Run: headless pygame with SDL's dummy video driver; simulated clock (each Clock.tick advances the game by its frame time, no real sleeping); random seed 0; keys injected as events and as key.get_pressed() state; mouse plan: one left click at the window centre at the start of phase 2, then a move to the lower-right quarter at the start of phase 3.
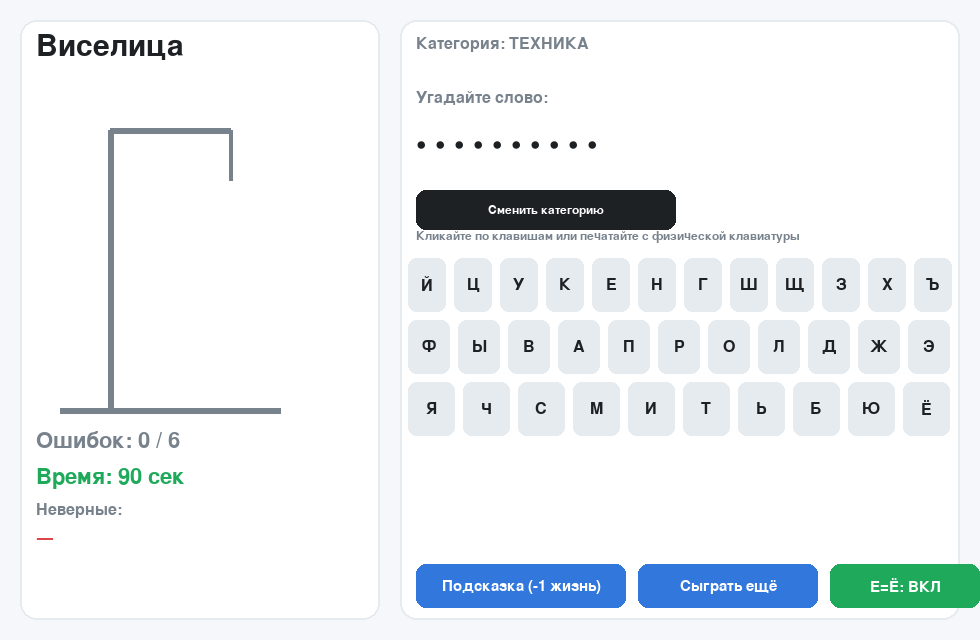
Frame 1 of 4 · flips 1–60 · no input
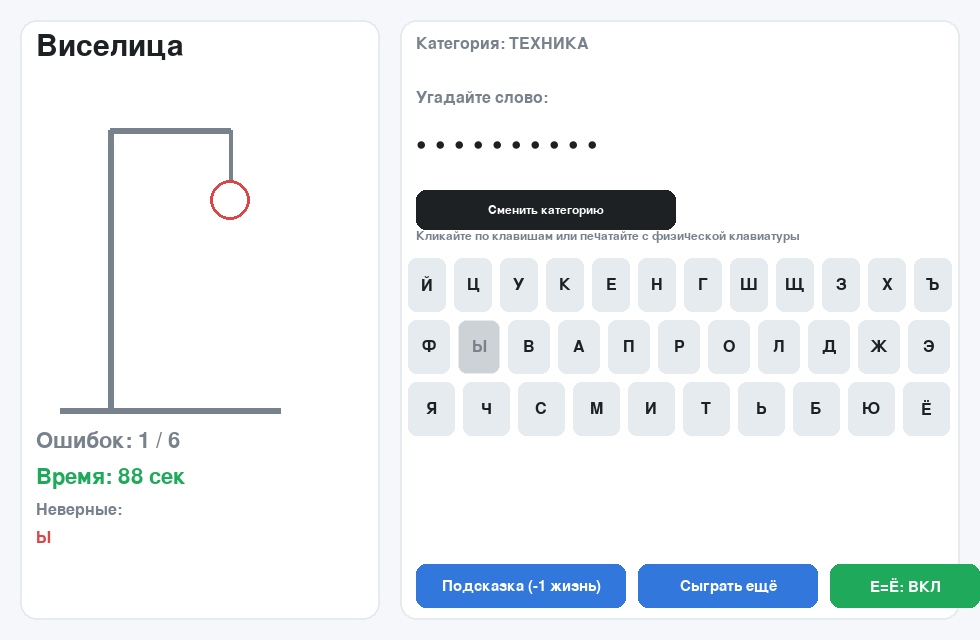
Frame 2 of 4 · flips 61–180 · clicked the window centre · tapped SPACE, RETURN · held RIGHT (→), D
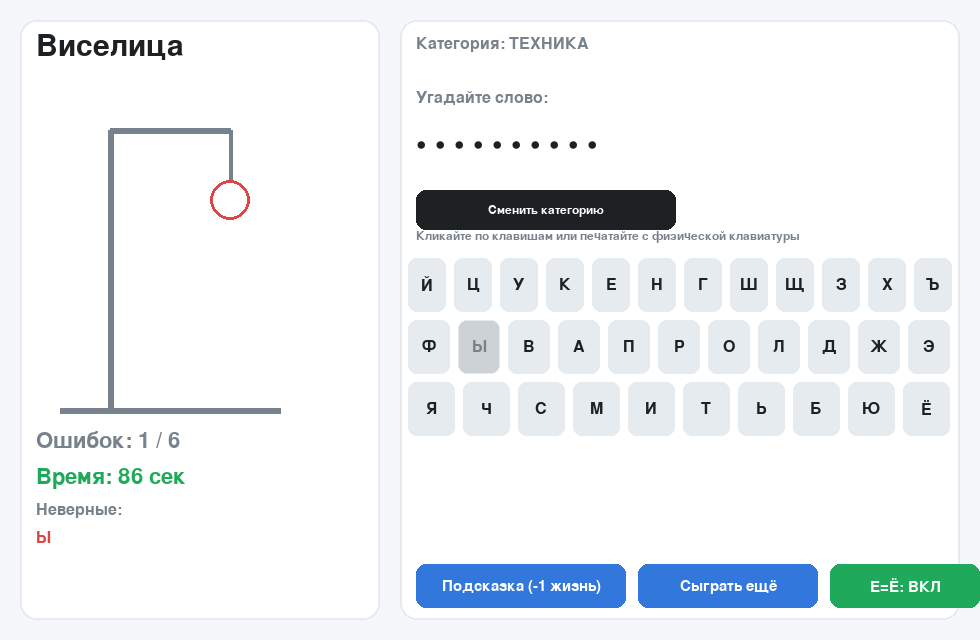
Frame 3 of 4 · flips 181–300 · moved the mouse to the lower-right quarter · held DOWN (↓), S
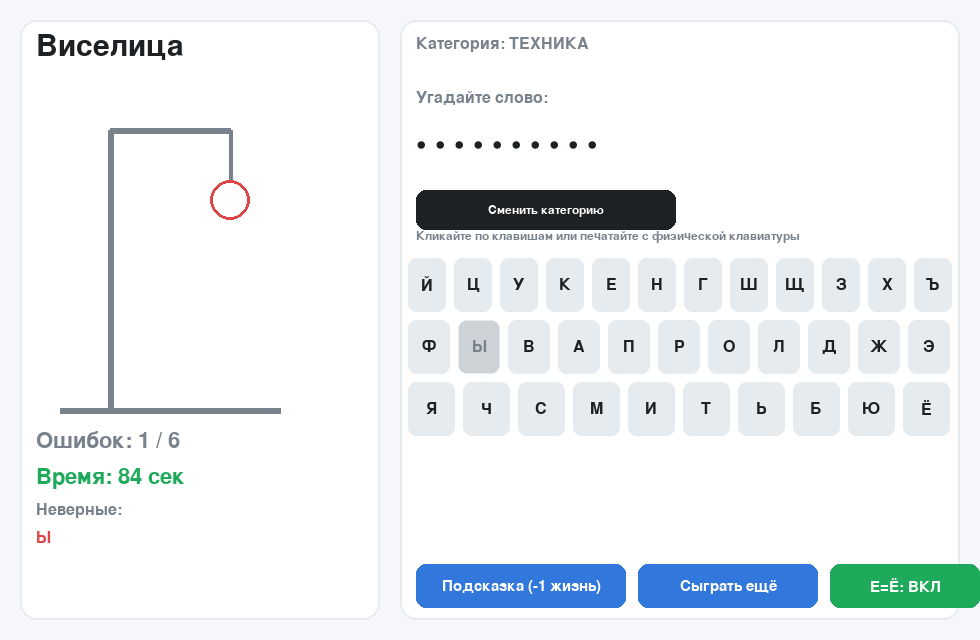
Frame 4 of 4 · flips 301–420 · held LEFT (←), A, UP (↑), W

The pygame program that drew these frames:

# -*- coding: utf-8 -*-
import random
import sys
import pygame

# -------------------- БАЗОВЫЕ НАСТРОЙКИ --------------------
WIDTH, HEIGHT = 980, 640
FPS = 60

BG_COLOR = (245, 247, 250)
INK = (30, 33, 36)
MUTED = (120, 130, 140)
ACCENT = (50, 120, 220)
GOOD = (30, 170, 90)
BAD = (220, 70, 70)
BTN_BG = (230, 235, 240)
BTN_USED = (205, 210, 215)
PANEL = (255, 255, 255)
BORDER = (230, 235, 240)

MAX_MISTAKES = 6
ROUND_TIME = 90  # секунд на раунд

# Максимальные размеры шрифтов (фактические будут подбираться динамически)
MAX_XL, MAX_L, MAX_M, MAX_S = 44, 32, 24, 18

# Русская «клавиатура»
KEYBOARD_ROWS = [
    list("ЙЦУКЕНГШЩЗХЪ"),
    list("ФЫВАПРОЛДЖЭ"),
    list("ЯЧСМИТЬБЮЁ"),
]

# Категории слов (в ВЕРХНЕМ регистре)
WORDS_BY_CATEGORY = {
    "ТЕХНИКА": [
        "КОМПЬЮТЕР","АЛГОРИТМ","ИНТЕРФЕЙС","ПРОГРАММИСТ","СЕРВЕР","БИБЛИОТЕКА",
        "ПРИЛОЖЕНИЕ","ПАРАМЕТР","ФУНКЦИЯ","ДАННЫЕ","ЛОГИКА","ПИТОН","НЕЙРОСЕТЬ"
    ],
    "КОСМОС": [
        "РАКЕТА","КОСМОС","ЗВЕЗДА","ГРАВИТАЦИЯ","ПУЛЬСАР","КВАНТ","СИНТЕЗ","ВИХРЬ"
    ],
    "ПРИРОДА": [
        "СНЕЖИНКА","ОКЕАН","МОЛЕКУЛА","ЖИРАФ","КАРТИНА","РЕАЛЬНОСТЬ","ТЕТРАДЬ","ЭНЕРГИЯ"
    ],
    "С Ё-БУКВАМИ": [
        "ЁЛКА","ЁМКОСТЬ","ШЁПОТ"
    ]
}
for k in list(WORDS_BY_CATEGORY.keys()):
    WORDS_BY_CATEGORY[k] = [w.upper() for w in WORDS_BY_CATEGORY[k]]
CATEGORIES = list(WORDS_BY_CATEGORY.keys())

# -------------------- ВСПОМОГАТЕЛЬНЫЕ ФУНКЦИИ --------------------
def choose_word(category):
    return random.choice(WORDS_BY_CATEGORY[category])

def draw_text(surface, text, font, color, pos, center=False):
    img = font.render(text, True, color)
    rect = img.get_rect()
    if center:
        rect.center = pos
    else:
        rect.topleft = pos
    surface.blit(img, rect)
    return rect

def fit_font(base_font_name, text, max_width, max_size, min_size=14):
    """Подбор размера шрифта так, чтобы строка помещалась по ширине."""
    size = max_size
    while size > min_size:
        f = pygame.font.Font(base_font_name, size)
        if f.size(text)[0] <= max_width:
            return f
        size -= 1
    return pygame.font.Font(base_font_name, min_size)

def ellipsize(text, font, max_width):
    """Если не влезает, укорачивает текст и добавляет '…'."""
    if font.size(text)[0] <= max_width:
        return text
    ell = "…"
    lo, hi = 0, len(text)
    while lo < hi:
        mid = (lo + hi) // 2
        if font.size(text[:mid] + ell)[0] <= max_width:
            lo = mid + 1
        else:
            hi = mid
    return text[:max(1, lo - 1)] + ell

def build_keyboard(area_rect, cols_row0):
    """Создаёт кнопки букв в указанной области с учётом текущего размера."""
    padding = 8
    rows = len(KEYBOARD_ROWS)
    # Распределяем высоту: три ряда + отступы
    btn_h = max(34, (area_rect.height - (rows + 1) * (padding + 2)) // rows)
    buttons = []
    y = area_rect.top + padding
    for row in KEYBOARD_ROWS:
        cols = len(row)
        btn_w = max(30, (area_rect.width - (cols + 1) * padding) // cols)
        x = area_rect.left + padding
        for ch in row:
            rect = pygame.Rect(x, y, btn_w, btn_h)
            buttons.append((ch, rect))
            x += btn_w + padding
        y += btn_h + padding
    return buttons

def normalize_letter(ch):
    if not ch:
        return None
    up = ch.upper()
    if 'А' <= up <= 'Я' or up == 'Ё':
        return up
    return None

def letters_equal(a, b, eyo_equiv):
    if a == b:
        return True
    if eyo_equiv and ((a == 'Е' and b == 'Ё') or (a == 'Ё' and b == 'Е')):
        return True
    return False

def all_letters_guessed(word, guessed, eyo_equiv):
    for ch in set(word):
        if ch in guessed:
            continue
        if eyo_equiv and ch in {'Е','Ё'} and (('Е' in guessed) or ('Ё' in guessed)):
            continue
        return False
    return True

def reveal_random_letter(state):
    """Открывает случайную скрытую букву; стоимость — +1 ошибка."""
    word = state["word"]
    hidden = []
    for ch in set(word):
        show = (ch in state["guessed"])
        if not show and state["eyo_equiv"] and ch in {'Е','Ё'} and (('Е' in state["guessed"]) or ('Ё' in state["guessed"])):
            show = True
        if not show:
            hidden.append(ch)
    if not hidden:
        return False
    to_reveal = random.choice(hidden)
    state["guessed"].add(to_reveal)
    state["mistakes"] = min(MAX_MISTAKES, state["mistakes"] + 1)
    return True

# -------------------- ОТРИСОВКА ВИСЕЛИЦЫ --------------------
def draw_gallows(surface, base_x, base_y, mistakes):
    pygame.draw.line(surface, MUTED, (base_x, base_y), (base_x + 220, base_y), 6)      # земля
    pygame.draw.line(surface, MUTED, (base_x + 50, base_y), (base_x + 50, base_y - 280), 6)  # столб
    pygame.draw.line(surface, MUTED, (base_x + 50, base_y - 280), (base_x + 170, base_y - 280), 6)  # балка
    pygame.draw.line(surface, MUTED, (base_x + 170, base_y - 280), (base_x + 170, base_y - 230), 4)  # верёвка
    cx, cy = base_x + 170, base_y - 210
    if mistakes > 0: pygame.draw.circle(surface, BAD, (cx, cy), 20, 3)                       # голова
    if mistakes > 1: pygame.draw.line(surface, BAD, (cx, cy + 20), (cx, cy + 95), 3)         # тело
    if mistakes > 2: pygame.draw.line(surface, BAD, (cx, cy + 45), (cx - 32, cy + 75), 3)    # левая рука
    if mistakes > 3: pygame.draw.line(surface, BAD, (cx, cy + 45), (cx + 32, cy + 75), 3)    # правая рука
    if mistakes > 4: pygame.draw.line(surface, BAD, (cx, cy + 95), (cx - 25, cy + 130), 3)   # левая нога
    if mistakes > 5: pygame.draw.line(surface, BAD, (cx, cy + 95), (cx + 25, cy + 130), 3)   # правая нога

# -------------------- АДАПТИВНАЯ РАЗМЕТКА --------------------
def compute_layout(w, h):
    """Считает прямоугольники панелей и кнопок под текущее окно."""
    left_panel  = pygame.Rect(20, 20, max(360, int(w * 0.4) - 40), h - 40)
    right_panel = pygame.Rect(left_panel.right + 20, 20, w - (left_panel.width + 60), h - 40)
    kb_area = pygame.Rect(right_panel.left, right_panel.top + int(h * 0.36), right_panel.width, int(h * 0.32))

    btn_h = 44
    yb = right_panel.bottom - (btn_h + 12)
    btn_hint  = pygame.Rect(right_panel.left + 16, yb, 210, btn_h)
    btn_again = pygame.Rect(btn_hint.right + 12, yb, 180, btn_h)
    btn_eyo   = pygame.Rect(btn_again.right + 12, yb, 150, btn_h)
    btn_cat   = pygame.Rect(right_panel.left + 16, right_panel.top + 170, 260, 40)
    return left_panel, right_panel, kb_area, btn_hint, btn_again, btn_eyo, btn_cat

def draw_btn(surface, base_font, rect, label, bg, max_size=22):
    f = fit_font(base_font, label, rect.width - 12, max_size, min_size=14)
    pygame.draw.rect(surface, bg, rect, border_radius=10)
    draw_text(surface, label, f, (255, 255, 255), rect.center, center=True)

# -------------------- ОСНОВНАЯ ИГРА --------------------
def main():
    pygame.init()
    screen = pygame.display.set_mode((WIDTH, HEIGHT), pygame.RESIZABLE)
    pygame.display.set_caption("Виселица (pygame): категории, таймер, подсказки, Е=Ё")
    clock = pygame.time.Clock()

    # Шрифт с кириллицей (одно имя; размеры подбираем динамически)
    base_font = pygame.font.match_font("arial,dejavusans,noto sans,verdana,liberation sans")

    # Разметка и клавиатура
    left_panel, right_panel, kb_area, btn_hint, btn_again, btn_eyo, btn_cat = compute_layout(WIDTH, HEIGHT)
    buttons = build_keyboard(kb_area, cols_row0=len(KEYBOARD_ROWS[0]))

    cat_idx = 0

    def reset_game(category, keep_eyo=None):
        word = choose_word(category)
        return {
            "category": category,
            "word": word,
            "guessed": set(),
            "used": set(),
            "mistakes": 0,
            "won": False,
            "lost": False,
            "eyo_equiv": True if keep_eyo is None else keep_eyo,
            "time_left": ROUND_TIME,
            "started_ticks": pygame.time.get_ticks()
        }

    state = reset_game(CATEGORIES[cat_idx])

    running = True
    while running:
        dt_ms = clock.tick(FPS)
        for event in pygame.event.get():
            if event.type == pygame.QUIT:
                running = False

            # Ресайз окна — пересчитать раскладку
            if event.type == pygame.VIDEORESIZE:
                new_w, new_h = max(800, event.w), max(540, event.h)
                screen = pygame.display.set_mode((new_w, new_h), pygame.RESIZABLE)
                left_panel, right_panel, kb_area, btn_hint, btn_again, btn_eyo, btn_cat = compute_layout(new_w, new_h)
                buttons = build_keyboard(kb_area, cols_row0=len(KEYBOARD_ROWS[0]))

            # Клики мышью
            if event.type == pygame.MOUSEBUTTONDOWN and event.button == 1:
                mx, my = event.pos

                # Смена категории -> новая игра
                if btn_cat.collidepoint(mx, my) and not (state["won"] or state["lost"]):
                    cat_idx = (cat_idx + 1) % len(CATEGORIES)
                    state = reset_game(CATEGORIES[cat_idx], keep_eyo=state["eyo_equiv"])
                    continue

                # Подсказка
                if btn_hint.collidepoint(mx, my) and not (state["won"] or state["lost"]):
                    if state["mistakes"] < MAX_MISTAKES:
                        reveal_random_letter(state)

                # Сыграть ещё
                if btn_again.collidepoint(mx, my):
                    state = reset_game(state["category"], keep_eyo=state["eyo_equiv"])
                    continue

                # Переключатель Е=Ё
                if btn_eyo.collidepoint(mx, my):
                    state["eyo_equiv"] = not state["eyo_equiv"]
                    continue

                # Виртуальная клавиатура
                if not (state["won"] or state["lost"]):
                    for ch, rect in buttons:
                        if rect.collidepoint(mx, my):
                            if ch not in state["used"]:
                                state["used"].add(ch)
                                if any(letters_equal(ch, wch, state["eyo_equiv"]) for wch in state["word"]):
                                    for wch in set(state["word"]):
                                        if letters_equal(ch, wch, state["eyo_equiv"]):
                                            state["guessed"].add(wch)
                                else:
                                    state["mistakes"] += 1
                            break

            # Физическая клавиатура
            if event.type == pygame.KEYDOWN and not (state["won"] or state["lost"]):
                letter = normalize_letter(event.unicode)
                if letter and letter not in state["used"]:
                    state["used"].add(letter)
                    if any(letters_equal(letter, wch, state["eyo_equiv"]) for wch in state["word"]):
                        for wch in set(state["word"]):
                            if letters_equal(letter, wch, state["eyo_equiv"]):
                                state["guessed"].add(wch)
                    else:
                        state["mistakes"] += 1

        # Таймер
        if not (state["won"] or state["lost"]):
            passed = (pygame.time.get_ticks() - state["started_ticks"]) // 1000
            state["time_left"] = max(0, ROUND_TIME - passed)
            if state["time_left"] == 0:
                state["lost"] = True

        # Победа/поражение
        if not (state["won"] or state["lost"]):
            if all_letters_guessed(state["word"], state["guessed"], state["eyo_equiv"]):
                state["won"] = True
            elif state["mistakes"] >= MAX_MISTAKES:
                state["lost"] = True

        # -------------------- ОТРИСОВКА --------------------
        screen.fill(BG_COLOR)

        # Левая панель
        pygame.draw.rect(screen, PANEL, left_panel, border_radius=16)
        pygame.draw.rect(screen, BORDER, left_panel, 2, border_radius=16)
        title_font = fit_font(base_font, "Виселица", left_panel.width - 32, MAX_XL, 20)
        draw_text(screen, "Виселица", title_font, INK, (left_panel.left + 16, left_panel.top + 12))

        # Виселица
        gallows_base_y = left_panel.top + int(left_panel.height * 0.65)
        draw_gallows(screen, left_panel.left + 40, gallows_base_y, state["mistakes"])

        # Прогресс/таймер
        stat_font = fit_font(base_font, "Ошибок: 0/0", left_panel.width - 32, MAX_L, 16)
        draw_text(screen, f"Ошибок: {state['mistakes']} / {MAX_MISTAKES}", stat_font, MUTED, (left_panel.left + 16, gallows_base_y + 20))

        time_color = GOOD if state["time_left"] > 20 else (BAD if state["time_left"] <= 10 else ACCENT)
        time_font = fit_font(base_font, "Время: 00 сек", left_panel.width - 32, MAX_L, 16)
        draw_text(screen, f"Время: {state['time_left']:02d} сек", time_font, time_color, (left_panel.left + 16, gallows_base_y + 56))

        wrong_letters = [ch for ch in state["used"] if not any(letters_equal(ch, wch, state["eyo_equiv"]) for wch in set(state["word"]))]
        wrong_label_f = fit_font(base_font, "Неверные:", left_panel.width - 32, MAX_M, 14)
        wrong_text_f  = fit_font(base_font, "А Б В", left_panel.width - 32, MAX_M, 14)
        draw_text(screen, "Неверные:", wrong_label_f, MUTED, (left_panel.left + 16, gallows_base_y + 92))
        wrong_str = " ".join(sorted(wrong_letters)) if wrong_letters else "—"
        draw_text(screen, wrong_str, wrong_text_f, BAD, (left_panel.left + 16, gallows_base_y + 120))

        # Правая панель
        pygame.draw.rect(screen, PANEL, right_panel, border_radius=16)
        pygame.draw.rect(screen, BORDER, right_panel, 2, border_radius=16)

        # Категория (усекаем при необходимости)
        cat_area_w = right_panel.width - 32
        cat_full = f"Категория: {state['category']}"
        font_cat = fit_font(base_font, cat_full, cat_area_w, MAX_M, 14)
        cat_text = ellipsize(cat_full, font_cat, cat_area_w)
        draw_text(screen, cat_text, font_cat, MUTED, (right_panel.left + 16, right_panel.top + 16))

        # Кнопка смены категории
        pygame.draw.rect(screen, BTN_BG, btn_cat, border_radius=10)
        pygame.draw.rect(screen, BORDER, btn_cat, 1, border_radius=10)
        draw_btn(screen, base_font, btn_cat, "Сменить категорию", INK, max_size=18)

        # Слово
        display_word = []
        for ch in state["word"]:
            show = (ch in state["guessed"])
            if not show and state["eyo_equiv"] and ch in {'Е','Ё'} and (('Е' in state["guessed"]) or ('Ё' in state["guessed"])):
                show = True
            display_word.append(ch if show else "•")
        word_str = " ".join(display_word)

        label_str = "Угадайте слово:"
        label_font = fit_font(base_font, label_str, cat_area_w, MAX_M, 14)
        draw_text(screen, label_str, label_font, MUTED, (right_panel.left + 16, right_panel.top + 70))

        font_word = fit_font(base_font, word_str, cat_area_w, MAX_XL, 18)
        draw_text(screen, word_str, font_word, INK, (right_panel.left + 16, right_panel.top + 110))

        # Подсказка к управлению (усекаем)
        hint_line = "Кликайте по клавишам или печатайте с физической клавиатуры"
        hint_font = fit_font(base_font, hint_line, cat_area_w, MAX_S, 12)
        hint_line = ellipsize(hint_line, hint_font, cat_area_w)
        draw_text(screen, hint_line, hint_font, MUTED, (right_panel.left + 16, right_panel.top + 210))

        # Клавиатура
        for ch, rect in buttons:
            used = ch in state["used"]
            bg = BTN_USED if used else BTN_BG
            pygame.draw.rect(screen, bg, rect, border_radius=8)
            pygame.draw.rect(screen, BORDER, rect, 1, border_radius=8)
            key_font = fit_font(base_font, ch, rect.width - 8, MAX_M, 14)
            color = MUTED if used else INK
            draw_text(screen, ch, key_font, color, rect.center, center=True)

        # Нижние кнопки
        draw_btn(screen, base_font, btn_hint, "Подсказка (-1 жизнь)", ACCENT, max_size=22)
        draw_btn(screen, base_font, btn_again, "Сыграть ещё", ACCENT, max_size=22)
        draw_btn(screen, base_font, btn_eyo, f"Е=Ё: {'ВКЛ' if state['eyo_equiv'] else 'ВЫКЛ'}",
                 GOOD if state['eyo_equiv'] else MUTED, max_size=22)

        # Результат раунда (оверлей, также подбираем шрифт)
        if state["won"] or state["lost"]:
            overlay_w = right_panel.width - 32
            overlay_h = 120
            overlay_y = int(right_panel.top + right_panel.height * 0.68)
            overlay = pygame.Surface((overlay_w, overlay_h), pygame.SRCALPHA)
            overlay.fill((255, 255, 255, 235))
            screen.blit(overlay, (right_panel.left + 16, overlay_y))

            msg_text = "Победа! Слово:" if state["won"] else "Поражение. Слово:"
            msg_color = GOOD if state["won"] else BAD
            font_msg = fit_font(base_font, msg_text, overlay_w - 20, MAX_L, 16)
            font_ans = fit_font(base_font, state["word"], overlay_w - 20, MAX_XL, 18)
            draw_text(screen, msg_text, font_msg, msg_color, (right_panel.left + 30, overlay_y + 10))
            draw_text(screen, state["word"], font_ans, INK, (right_panel.left + 30, overlay_y + 48))

        pygame.display.flip()

    pygame.quit()
    sys.exit()

if __name__ == "__main__":
    main()
